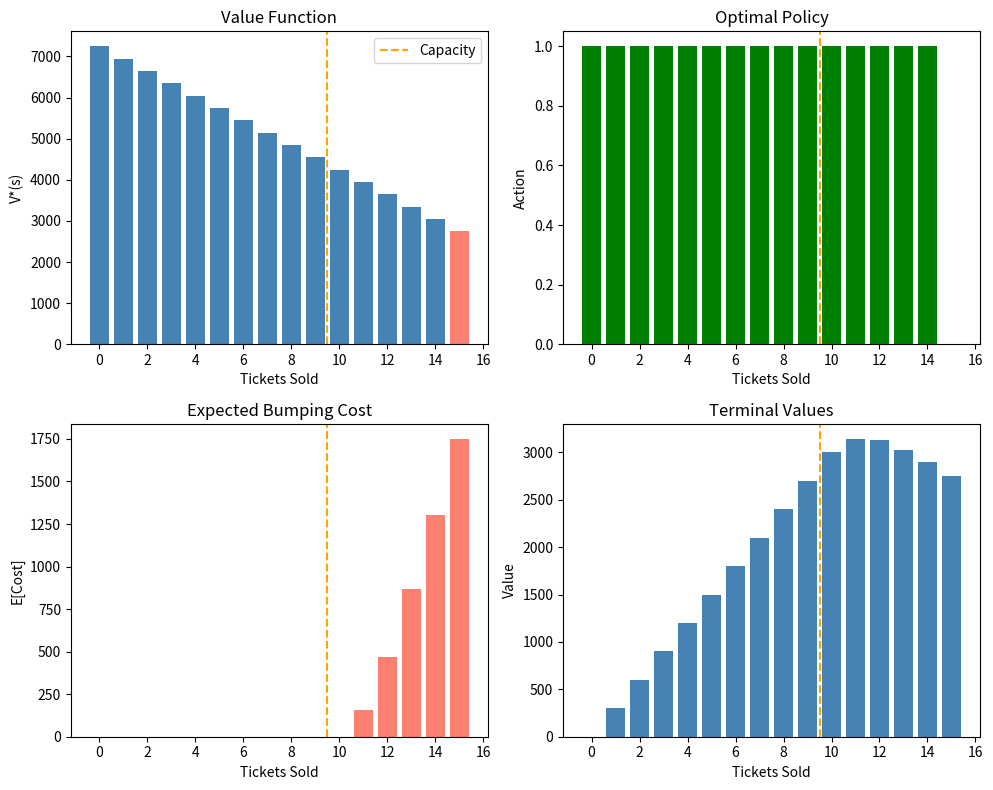

The script that saved this image:
"""
Airline Overbooking MDP — Policy Iteration
===========================================
Finds optimal overbooking policy using Policy Iteration.

Data Source: Bureau of Transportation Statistics (BTS)
https://data.transportation.gov/d/xyfb-hgtv
"""

import os
import numpy as np
import matplotlib.pyplot as plt
from scipy.stats import binom


# =============================================================================
# MDP CLASS
# =============================================================================

class AirlineOverbookingMDP:
    """MDP for airline seat overbooking."""
    
    def __init__(self, capacity=10, max_tickets=15, ticket_price=300, 
                 bumping_cost=500, show_prob=0.90):
        self.capacity = capacity
        self.max_tickets = max_tickets
        self.ticket_price = ticket_price
        self.bumping_cost = bumping_cost
        self.show_prob = show_prob
        self.n_states = max_tickets + 1
        
        # Pre-compute expected bumping costs
        self.expected_bump_cost = self._compute_bump_costs()
    
    def _compute_bump_costs(self):
        """E[Bumping Cost] for each number of tickets sold."""
        costs = np.zeros(self.n_states)
        for n in range(self.n_states):
            for k in range(n + 1):
                prob = binom.pmf(k, n, self.show_prob)
                bumped = max(0, k - self.capacity)
                costs[n] += prob * bumped * self.bumping_cost
        return costs
    
    def terminal_value(self, n):
        """Terminal profit when n tickets are sold."""
        return n * self.ticket_price - self.expected_bump_cost[n]


# =============================================================================
# POLICY ITERATION
# =============================================================================

def policy_iteration(mdp, verbose=True):
    """Solve MDP using Policy Iteration."""
    
    policy = np.ones(mdp.n_states, dtype=int)  # Start: always accept
    history = []
    
    for iteration in range(100):
        # Policy Evaluation
        V = np.zeros(mdp.n_states)
        for _ in range(1000):
            V_new = np.zeros(mdp.n_states)
            for s in range(mdp.n_states):
                if policy[s] == 1 and s < mdp.max_tickets:
                    V_new[s] = mdp.ticket_price + V[s + 1]
                else:
                    V_new[s] = mdp.terminal_value(s)
            if np.max(np.abs(V - V_new)) < 1e-6:
                break
            V = V_new
        
        history.append({'iteration': iteration + 1, 'V': V.copy()})
        if verbose:
            print(f"Iteration {iteration + 1}: V(0) = ${V[0]:.2f}")
        
        # Policy Improvement
        new_policy = np.zeros(mdp.n_states, dtype=int)
        for s in range(mdp.n_states):
            if s >= mdp.max_tickets:
                new_policy[s] = 0
            else:
                q_accept = mdp.ticket_price + V[s + 1]
                q_reject = mdp.terminal_value(s)
                new_policy[s] = 1 if q_accept > q_reject else 0
        
        if np.array_equal(policy, new_policy):
            if verbose:
                print(f"\nConverged in {iteration + 1} iterations!")
            break
        policy = new_policy
    
    return policy, V, history


def get_threshold(policy, max_tickets):
    """Find the overbooking threshold."""
    for s in range(max_tickets + 1):
        if policy[s] == 0:
            return s
    return max_tickets


# =============================================================================
# MAIN
# =============================================================================

if __name__ == "__main__":
    print("=" * 60)
    print("AIRLINE OVERBOOKING MDP - POLICY ITERATION")
    print("=" * 60)
    print("\nData Source: BTS Denied Boarding Data")
    print("https://data.transportation.gov/d/xyfb-hgtv\n")
    
    # Parameters from real BTS data
    mdp = AirlineOverbookingMDP(
        capacity=10,
        max_tickets=15,
        ticket_price=300,      # Avg domestic fare
        bumping_cost=500,      # BTS avg: $488.09
        show_prob=0.90         # 10% no-show rate
    )
    
    print(f"Parameters: C={mdp.capacity}, M={mdp.max_tickets}, "
          f"r=${mdp.ticket_price}, c_b=${mdp.bumping_cost}, p={mdp.show_prob}\n")
    
    # Solve
    policy, V, history = policy_iteration(mdp)
    
    # Results
    threshold = get_threshold(policy, mdp.max_tickets)
    no_overbook = mdp.terminal_value(mdp.capacity)
    improvement = (V[0] - no_overbook) / no_overbook * 100
    
    print("\n" + "=" * 60)
    print("RESULTS")
    print("=" * 60)
    print(f"Optimal threshold:     {threshold} tickets")
    print(f"Overbooking rate:      {(threshold - mdp.capacity) / mdp.capacity * 100:.0f}%")
    print(f"Expected profit:       ${V[0]:,.2f}")
    print(f"No-overbook profit:    ${no_overbook:,.2f}")
    print(f"Improvement:           +{improvement:.1f}%")
    
    # Save results
    os.makedirs("results/figures", exist_ok=True)
    
    # CSV files
    with open("results/policy_table.csv", "w") as f:
        f.write("state,action,action_name\n")
        for s in range(mdp.n_states):
            f.write(f"{s},{policy[s]},{'Accept' if policy[s] == 1 else 'Reject'}\n")
    
    with open("results/value_function.csv", "w") as f:
        f.write("state,value,optimal_action\n")
        for s in range(mdp.n_states):
            f.write(f"{s},{V[s]:.2f},{'Accept' if policy[s] == 1 else 'Reject'}\n")
    
    with open("results/sensitivity_analysis.csv", "w") as f:
        f.write("show_prob,threshold,overbooking_pct,expected_profit\n")
        print("\nSensitivity Analysis:")
        for p in [0.70, 0.80, 0.85, 0.90, 0.95]:
            m = AirlineOverbookingMDP(show_prob=p)
            pol, val, _ = policy_iteration(m, verbose=False)
            th = get_threshold(pol, m.max_tickets)
            f.write(f"{p},{th},{(th-m.capacity)/m.capacity*100:.0f},{val[0]:.2f}\n")
            print(f"  p={p:.2f}: threshold={th}, profit=${val[0]:,.2f}")
    
    # Figure
    fig, axes = plt.subplots(2, 2, figsize=(10, 8))
    
    axes[0,0].bar(range(mdp.n_states), V, color=['steelblue' if policy[s]==1 else 'salmon' for s in range(mdp.n_states)])
    axes[0,0].axvline(mdp.capacity-0.5, color='orange', linestyle='--', label=f'Capacity')
    axes[0,0].set_xlabel('Tickets Sold'); axes[0,0].set_ylabel('V*(s)'); axes[0,0].set_title('Value Function'); axes[0,0].legend()
    
    axes[0,1].bar(range(mdp.n_states), policy, color=['green' if p==1 else 'red' for p in policy])
    axes[0,1].axvline(mdp.capacity-0.5, color='orange', linestyle='--')
    axes[0,1].set_xlabel('Tickets Sold'); axes[0,1].set_ylabel('Action'); axes[0,1].set_title('Optimal Policy')
    
    axes[1,0].bar(range(mdp.n_states), mdp.expected_bump_cost, color='salmon')
    axes[1,0].axvline(mdp.capacity-0.5, color='orange', linestyle='--')
    axes[1,0].set_xlabel('Tickets Sold'); axes[1,0].set_ylabel('E[Cost]'); axes[1,0].set_title('Expected Bumping Cost')
    
    terminal = [mdp.terminal_value(s) for s in range(mdp.n_states)]
    axes[1,1].bar(range(mdp.n_states), terminal, color='steelblue')
    axes[1,1].axvline(mdp.capacity-0.5, color='orange', linestyle='--')
    axes[1,1].set_xlabel('Tickets Sold'); axes[1,1].set_ylabel('Value'); axes[1,1].set_title('Terminal Values')
    
    plt.tight_layout()
    plt.savefig("results/figures/mdp_results.png", dpi=150)
    plt.close()
    
    print("\nFiles saved to results/")
    print("Done!")
